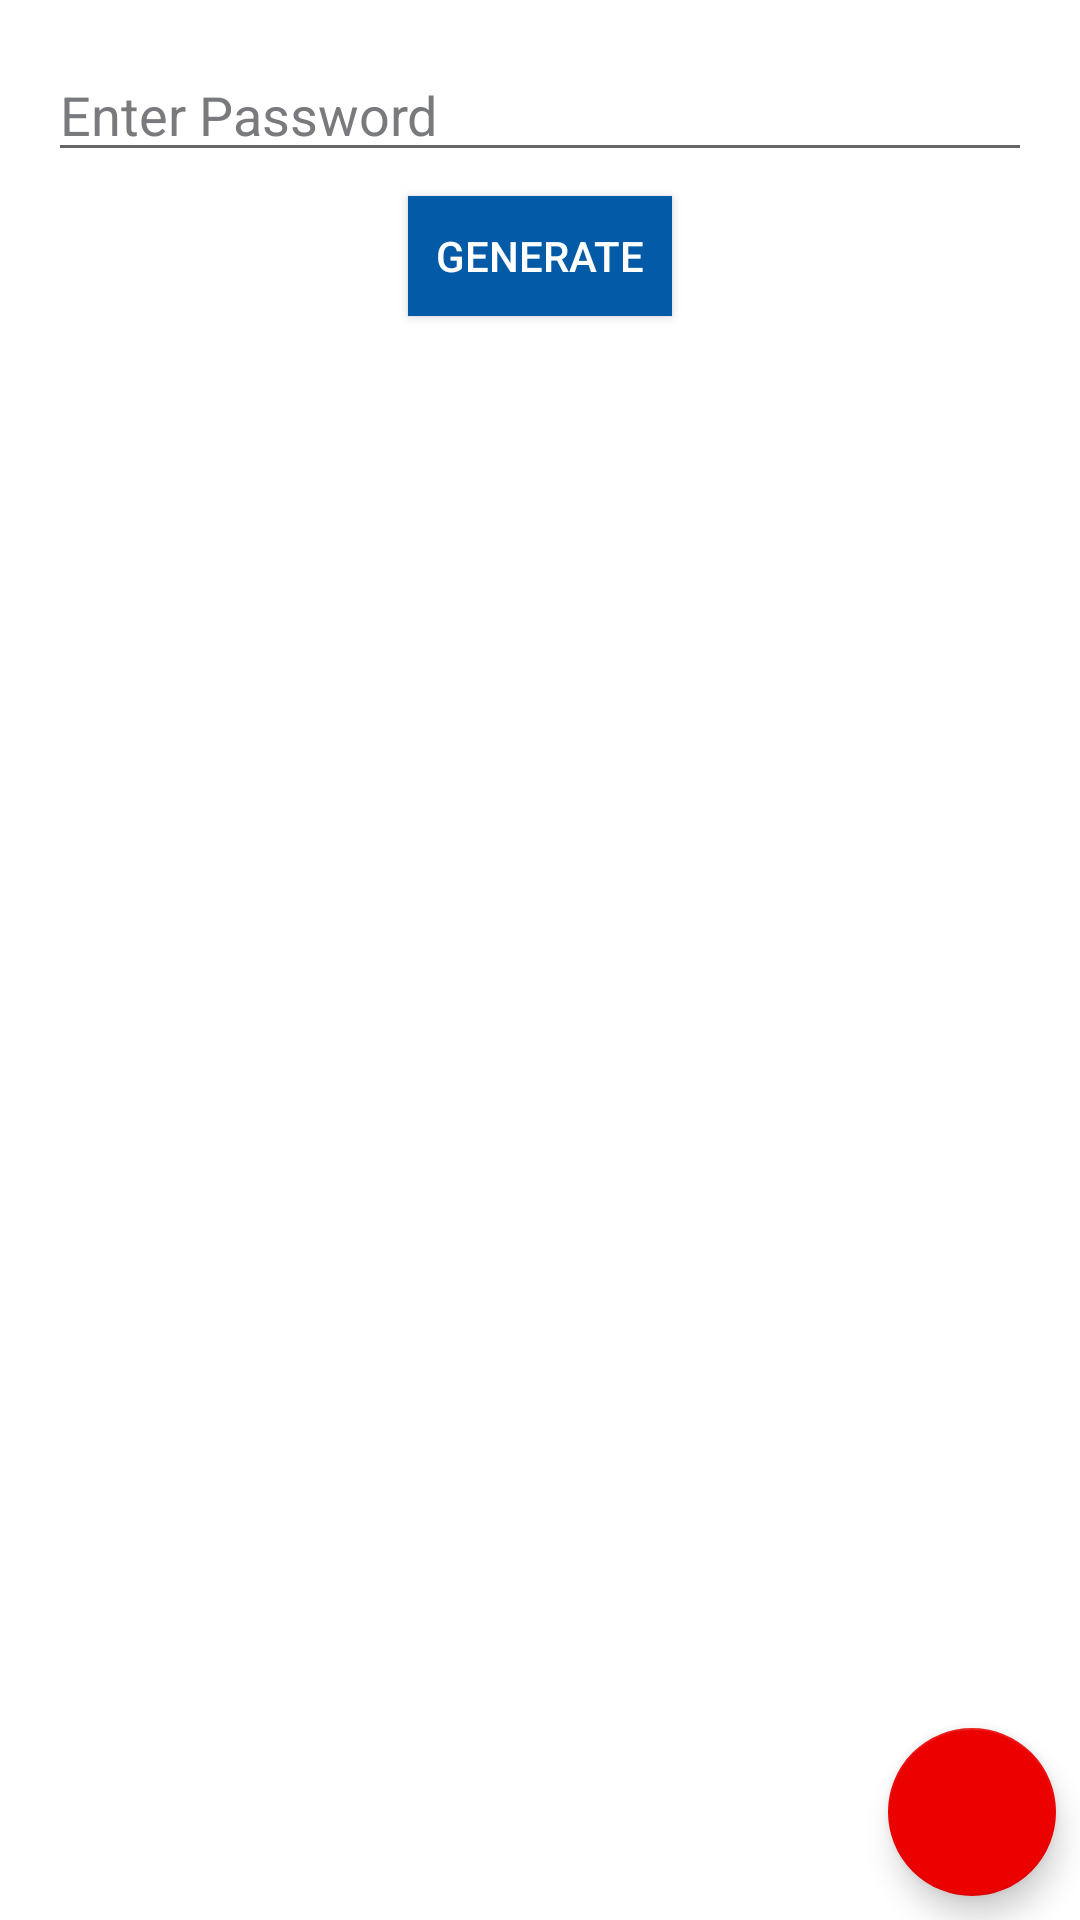

Reconstruct the res/layout file that produces this screen, plus the resources it refers to.
<!-- AndroidManifest.xml: application theme AppTheme -->
<!-- res/layout/fragment_home.xml -->
<?xml version="1.0" encoding="utf-8"?>
<androidx.constraintlayout.widget.ConstraintLayout xmlns:android="http://schemas.android.com/apk/res/android"
    xmlns:app="http://schemas.android.com/apk/res-auto"
    xmlns:tools="http://schemas.android.com/tools"
    android:layout_width="match_parent"
    android:layout_height="match_parent"
    android:background="#ffffff"
    tools:context=".ui.home.HomeFragment">

        <EditText
            android:id="@+id/userpass"
            android:layout_width="match_parent"
            android:layout_height="wrap_content"
            android:ems="10"
            android:hint="Enter Password"
            android:inputType="text"
            android:textColor="@color/black"
            android:textColorHint="#797a7e"
            android:layout_marginStart="16dp"
            android:layout_marginTop="16dp"
            android:layout_marginEnd="16dp"
            app:layout_constraintEnd_toEndOf="parent"
            app:layout_constraintStart_toStartOf="parent"
            app:layout_constraintTop_toTopOf="parent"/>

    <Button
        android:id="@+id/changeToCrypto"
        android:layout_width="wrap_content"
        android:layout_height="40dp"
        android:layout_marginTop="8dp"
        android:background="@color/colorPrimaryDark"
        android:text="Generate"
        android:textColor="#ffffff"
        android:visibility="visible"
        app:layout_constraintEnd_toEndOf="parent"
        app:layout_constraintStart_toStartOf="parent"
        app:layout_constraintTop_toBottomOf="@+id/userpass" />

    <TextView
        android:id="@+id/cryptoPass"
        android:layout_width="wrap_content"
        android:layout_height="wrap_content"
        android:layout_marginStart="16dp"
        android:layout_marginTop="4dp"
        android:text="TextView"
        android:textColor="@color/black"
        android:textSize="16sp"
        android:textStyle="bold"
        android:visibility="gone"
        app:layout_constraintStart_toStartOf="parent"
        app:layout_constraintTop_toBottomOf="@+id/textView5" />

    <LinearLayout
        android:id="@+id/ll"
        android:layout_width="match_parent"
        android:layout_height="wrap_content"
        android:layout_marginTop="16dp"
        android:gravity="center"
        android:visibility="gone"
        app:layout_constraintEnd_toEndOf="parent"
        app:layout_constraintHorizontal_bias="0.0"
        app:layout_constraintStart_toStartOf="parent"
        app:layout_constraintTop_toBottomOf="@+id/account">

        <Button
            android:id="@+id/copy"
            android:layout_width="wrap_content"
            android:layout_height="40dp"
            android:layout_marginRight="20dp"
            android:background="#ffffff"
            android:text="copy"
            android:textColor="@color/colorPrimaryDark"

            android:visibility="visible" />

        <Button
            android:id="@+id/save"
            android:layout_width="wrap_content"
            android:layout_height="40dp"
            android:layout_marginRight="20dp"
            android:background="@color/colorPrimaryDark"
            android:text="save"
            android:textColor="#ffffff"
            android:visibility="visible" />

    </LinearLayout>

    <TextView
        android:id="@+id/cryptoHash"
        android:layout_width="wrap_content"
        android:layout_height="wrap_content"
        android:layout_marginStart="16dp"
        android:layout_marginTop="4dp"
        android:text="password"
        android:textColor="@color/black"
        android:textSize="16sp"
        android:visibility="gone"
        app:layout_constraintStart_toStartOf="parent"
        app:layout_constraintTop_toBottomOf="@+id/textView4" />

    <TextView
        android:id="@+id/textView4"
        android:layout_width="wrap_content"
        android:layout_height="wrap_content"
        android:layout_marginStart="16dp"
        android:layout_marginTop="16dp"
        android:fontFamily="monospace"
        android:text="Cryptographic hash"
        android:textColor="@color/colorPrimaryDark"
        android:textSize="12sp"
        android:visibility="gone"
        app:layout_constraintStart_toStartOf="parent"
        app:layout_constraintTop_toBottomOf="@+id/userpass" />

    <TextView
        android:id="@+id/textView5"
        android:layout_width="wrap_content"
        android:layout_height="wrap_content"
        android:layout_marginStart="16dp"
        android:layout_marginTop="16dp"
        android:fontFamily="monospace"
        android:text="Cryptographic Password"
        android:textColor="@color/colorPrimaryDark"
        android:textSize="14sp"
        android:visibility="gone"
        app:layout_constraintStart_toStartOf="parent"
        app:layout_constraintTop_toBottomOf="@+id/userpass" />

    <View
        android:id="@+id/divider"
        android:layout_width="0dp"
        android:layout_height="1dp"
        android:background="?android:attr/listDivider"
        android:visibility="gone"
        app:layout_constraintEnd_toEndOf="@+id/cryptoHash"
        app:layout_constraintStart_toStartOf="@+id/cryptoHash"
        app:layout_constraintTop_toBottomOf="@+id/cryptoHash" />

    <View
        android:id="@+id/divider2"
        android:layout_width="0dp"
        android:layout_height="1dp"
        android:background="?android:attr/listDivider"
        app:layout_constraintEnd_toEndOf="@+id/cryptoPass"
        app:layout_constraintStart_toStartOf="@+id/cryptoPass"
        app:layout_constraintTop_toBottomOf="@+id/cryptoPass" />

    <TextView
        android:id="@+id/textView2"
        android:layout_width="wrap_content"
        android:layout_height="wrap_content"
        android:layout_marginStart="16dp"
        android:layout_marginTop="20dp"
        android:fontFamily="monospace"
        android:text="Title"
        android:textColor="@color/colorPrimaryDark"
        android:textSize="16sp"
        android:visibility="gone"
        app:layout_constraintStart_toStartOf="parent"
        app:layout_constraintTop_toBottomOf="@+id/divider2" />

    <EditText
        android:id="@+id/account"
        android:layout_width="wrap_content"
        android:layout_height="wrap_content"
        android:layout_marginStart="10dp"
        android:ems="10"
        android:hint="Enter title before saving"
        android:inputType="textPersonName"
        android:textSize="16sp"
        android:visibility="gone"
        app:layout_constraintBottom_toBottomOf="@+id/textView2"
        app:layout_constraintStart_toEndOf="@+id/textView2"
        app:layout_constraintTop_toTopOf="@+id/textView2" />

    <com.google.android.material.floatingactionbutton.FloatingActionButton
        android:id="@+id/fab"
        android:layout_width="wrap_content"
        android:layout_height="wrap_content"
        android:layout_gravity="bottom|end"
        android:layout_margin="@dimen/fab_margin"
        android:layout_marginEnd="8dp"
        android:layout_marginBottom="8dp"
        android:tint="@color/white"
        app:layout_constraintBottom_toBottomOf="parent"
        app:layout_constraintEnd_toEndOf="parent"
        app:srcCompat="@drawable/plus" />
</androidx.constraintlayout.widget.ConstraintLayout>
<!-- resources referenced by this layout -->
<resources>
  <color name="black">#000000</color>
  <color name="colorPrimaryDark">#035aa6</color>
  <color name="white">#ffffff</color>
  <style name="AppTheme" parent="Theme.AppCompat.Light.DarkActionBar">
          
          <item name="colorPrimary">@color/colorPrimary</item>
          <item name="colorPrimaryDark">@color/colorPrimaryDark</item>
          <item name="colorAccent">@color/colorAccent</item>
          <item name="android:statusBarColor">@color/colorPrimaryDark</item>
          <item name="drawerArrowStyle">@style/DrawerHamburgerStyle</item>
          <item name="android:navigationBarColor">@color/colorPrimaryDark</item>
  
      </style>
  <color name="colorPrimary">#035aa6</color>
  <color name="colorAccent">#ec0101</color>
  <style name="DrawerHamburgerStyle" parent="@style/Widget.AppCompat.DrawerArrowToggle">
          <item name="spinBars">true</item>
          <item name="color">#ffffff</item>
      </style>
</resources>
